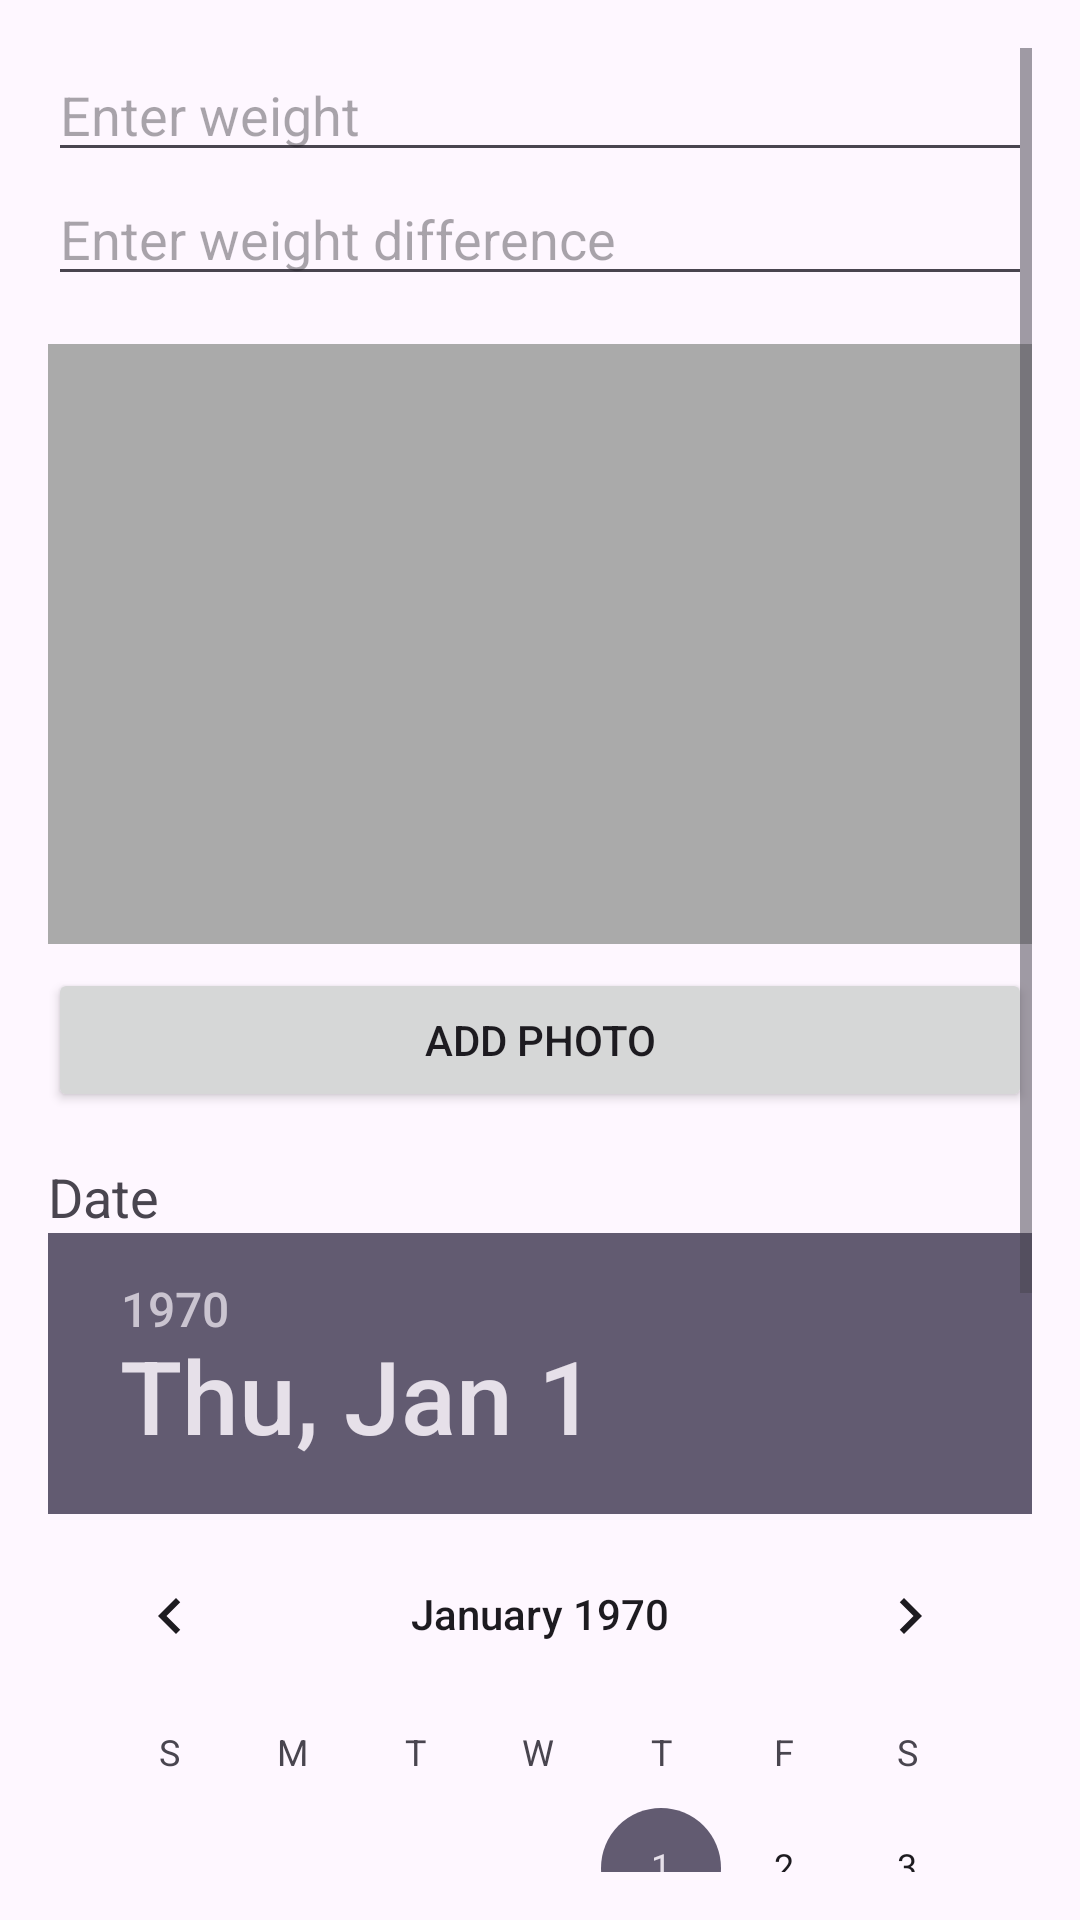

Android layout source for this screen:
<!-- AndroidManifest.xml: application theme Theme.PostOffline -->
<!-- res/layout/activity_create_post.xml -->
<?xml version="1.0" encoding="utf-8"?>
<LinearLayout xmlns:android="http://schemas.android.com/apk/res/android"
    android:layout_width="match_parent"
    android:layout_height="match_parent"
    xmlns:tools="http://schemas.android.com/tools"
    android:orientation="vertical"
    tools:context=".CreatePostActivity"
    android:padding="16dp">

    <ScrollView
        android:layout_width="match_parent"
        android:layout_height="match_parent">

        <LinearLayout
            android:layout_width="match_parent"
            android:orientation="vertical"
            android:layout_height="match_parent">
            <EditText
                android:id="@+id/et_weight"
                android:layout_width="match_parent"
                android:layout_height="wrap_content"
                android:hint="Enter weight"
                android:inputType="numberDecimal"/>

            <EditText
                android:id="@+id/et_weight_difference"
                android:layout_width="match_parent"
                android:layout_height="wrap_content"
                android:hint="Enter weight difference"
                android:inputType="numberDecimal"/>

            <ImageView
                android:id="@+id/iv_photo"
                android:layout_width="match_parent"
                android:layout_height="200dp"
                android:layout_marginTop="16dp"
                android:background="@android:color/darker_gray"
                android:contentDescription="Photo"/>

            <Button
                android:id="@+id/btn_add_photo"
                android:layout_width="match_parent"
                android:layout_height="wrap_content"
                android:layout_marginTop="8dp"
                android:text="Add Photo"/>

            <TextView
                android:id="@+id/tv_date"
                android:layout_width="match_parent"
                android:layout_height="wrap_content"
                android:layout_marginTop="16dp"
                android:text="Date"
                android:textSize="18sp"/>

            <DatePicker
                android:id="@+id/date_picker"
                android:layout_width="match_parent"
                android:layout_height="wrap_content"/>

            <Button
                android:id="@+id/btn_submit"
                android:layout_width="match_parent"
                android:layout_height="wrap_content"
                android:layout_marginTop="16dp"
                android:text="Submit"/>
        </LinearLayout>
    </ScrollView>

</LinearLayout>
<!-- resources referenced by this layout -->
<resources>
  <style name="Theme.PostOffline" parent="Base.Theme.PostOffline" />
  <style name="Base.Theme.PostOffline" parent="Theme.Material3.DayNight.NoActionBar">
          
          
      </style>
</resources>
